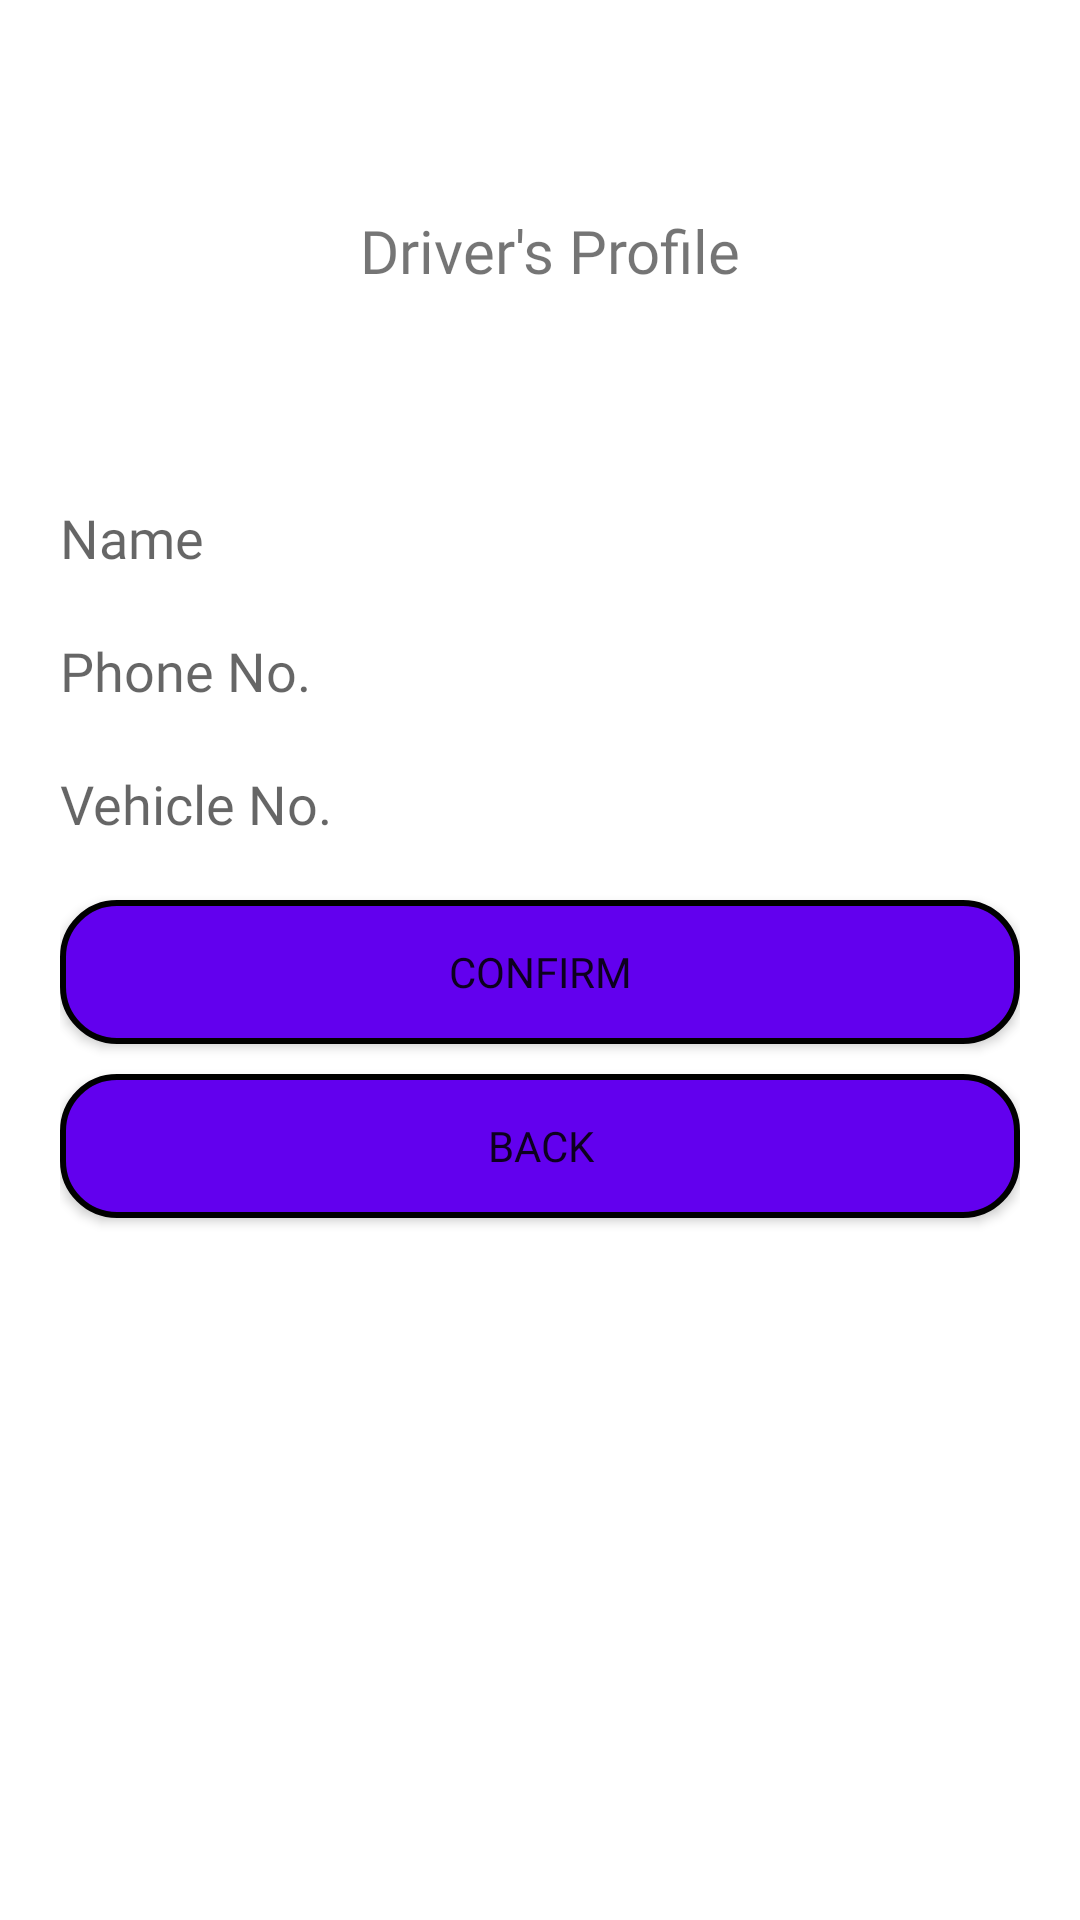

Produce the Android XML layout that renders to this screen, including the resource entries it uses.
<!-- AndroidManifest.xml: application theme Theme.Eric_Irene -->
<!-- res/layout/activity_driver_setting.xml -->
<?xml version="1.0" encoding="utf-8"?>
<LinearLayout xmlns:android="http://schemas.android.com/apk/res/android"
    xmlns:app="http://schemas.android.com/apk/res-auto"
    xmlns:tools="http://schemas.android.com/tools"
    android:layout_width="match_parent"
    android:layout_height="match_parent"
    tools:context=".DriverSettingActivity"
    android:orientation="vertical"
    android:padding="20sp"

    >

    <TextView
        android:id="@+id/textView2"
        android:layout_width="match_parent"
        android:layout_height="wrap_content"
        android:layout_marginTop="50dp"
        android:text="                    Driver's Profile"
        android:textColor="@color/place_autocomplete_prediction_primary_text"
        android:textSize="20dp" />

    <EditText
        android:id="@+id/name"
        android:layout_width="match_parent"
        android:layout_height="wrap_content"
        android:layout_marginTop="70dp"
        android:layout_marginBottom="20sp"
        android:background="@null"
        android:hint="Name" />

    <EditText
        android:id="@+id/phone"
        android:layout_width="match_parent"
        android:layout_height="wrap_content"
        android:background="@null"
        android:hint="Phone No."
        android:layout_marginBottom="20sp"
        android:inputType="number"
        />

    <EditText
        android:id="@+id/car"
        android:layout_width="match_parent"
        android:layout_height="wrap_content"
        android:background="@null"
        android:hint="Vehicle No."
        android:layout_marginBottom="20sp"

        />
    <Button
        android:layout_width="match_parent"
        android:layout_height="wrap_content"
        android:id="@+id/confirm"
        android:text="Confirm"
        android:background="@drawable/btn_bg"
        />

    <Button
        android:layout_marginTop="10dp"
        android:background="@drawable/btn_bg"
        android:id="@+id/back"
        android:layout_width="match_parent"
        android:layout_height="wrap_content"
        android:text="Back" />

</LinearLayout>
<!-- resources referenced by this layout -->
<resources>
  <!-- drawable btn_bg (drawable) -->
  <?xml version="1.0" encoding="utf-8"?>
  <selector xmlns:android="http://schemas.android.com/apk/res/android">
      <item>
          <shape android:shape="rectangle">
              <stroke android:color="@color/black"
                  android:width="2dp"/>
              <solid android:color="@color/purple_500"/>
              <corners android:radius="18dp"/>
          </shape>
      </item>
  </selector>
  <style name="Theme.Eric_Irene" parent="Theme.MaterialComponents.DayNight.DarkActionBar">
          
          <item name="colorPrimary">@color/purple_500</item>
          <item name="colorPrimaryVariant">@color/purple_700</item>
          <item name="colorOnPrimary">@color/white</item>
          
          <item name="colorSecondary">@color/teal_200</item>
          <item name="colorSecondaryVariant">@color/teal_700</item>
          <item name="colorOnSecondary">@color/black</item>
          
          <item name="android:statusBarColor" tools:targetApi="l">?attr/colorPrimaryVariant</item>
          
          <item name="fontFamily">@font/josefin_sans</item>
          <item name="font">@font/josefin_sans</item>
      </style>
  <!-- not gathered from this repository: default colours our renderer supplied (Android Studio template values) -->
  <color name="purple_500">#FF6200EE</color>
  <color name="purple_700">#FF3700B3</color>
  <color name="teal_200">#FF03DAC5</color>
  <color name="teal_700">#FF018786</color>
  <color name="black">#FF000000</color>
  <color name="white">#FFFFFFFF</color>
</resources>
